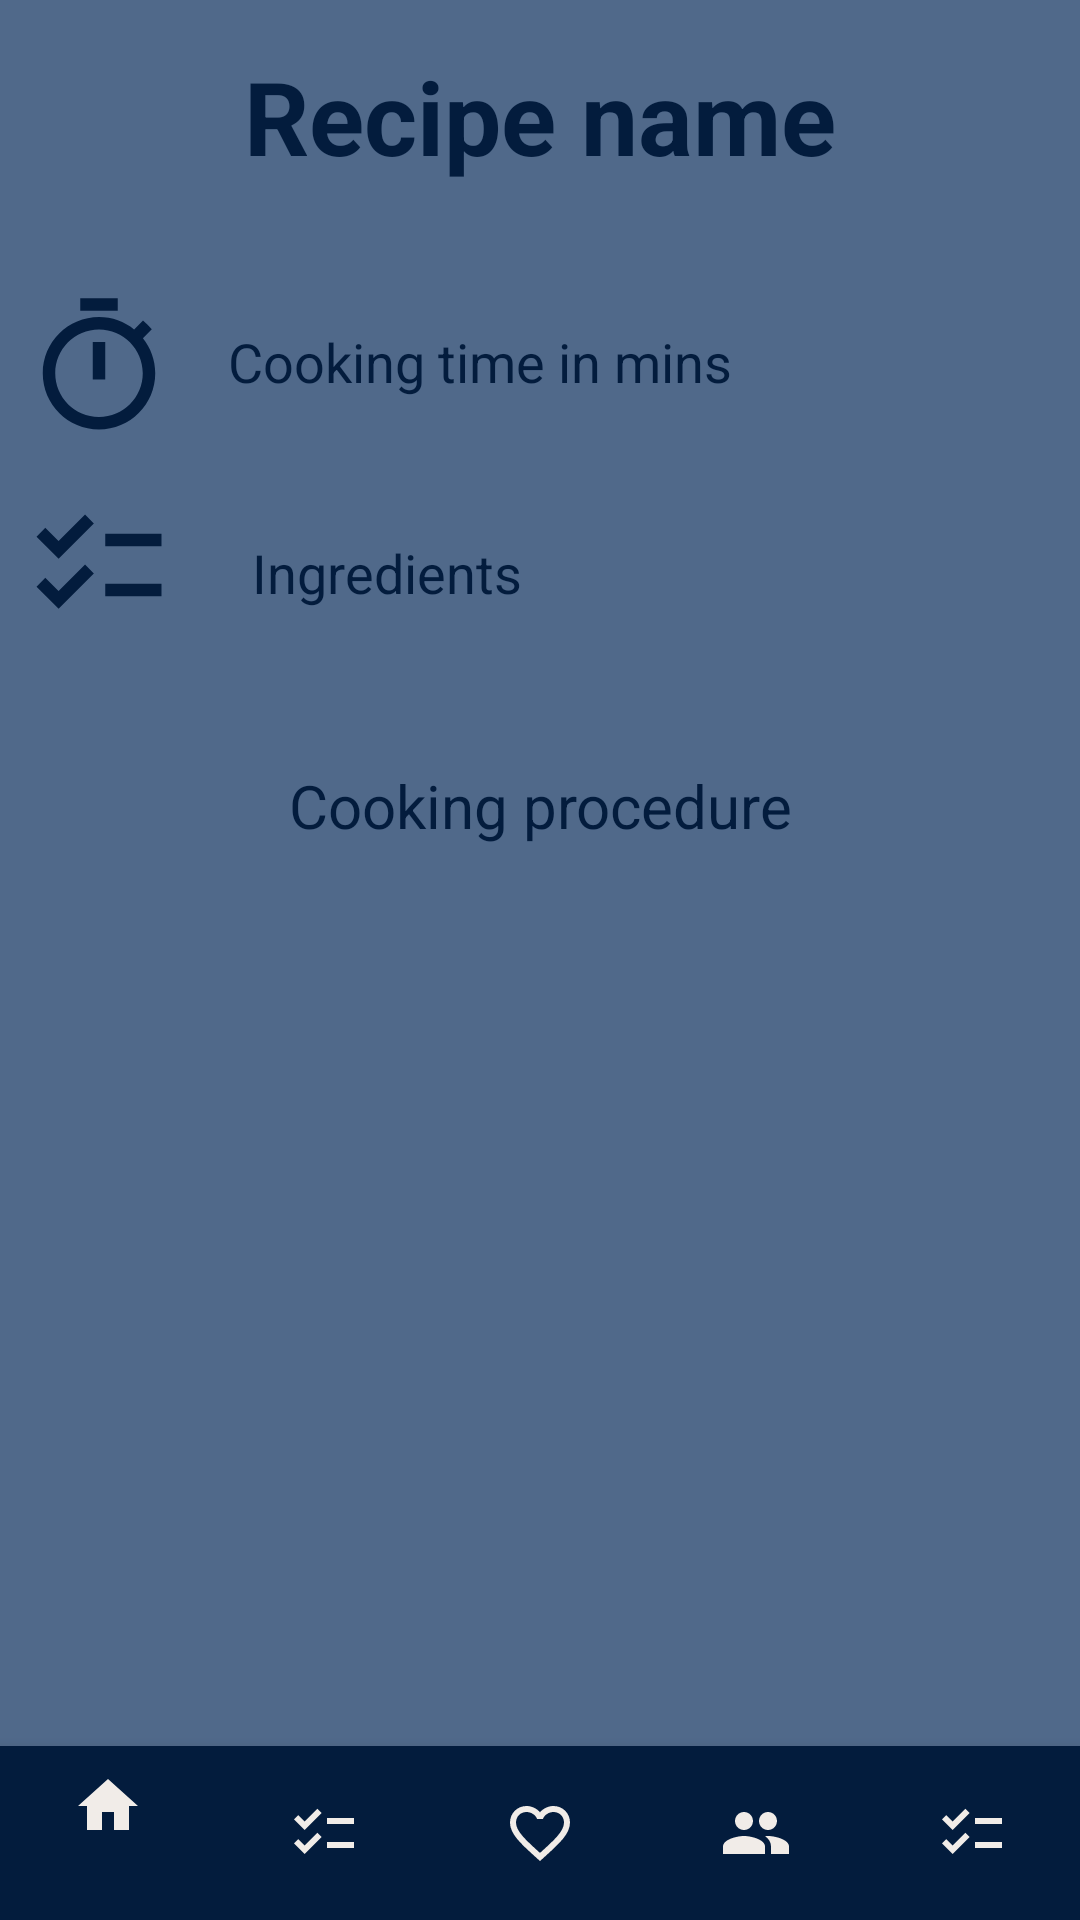

Write the Android layout XML for this screen, with the resource values it uses.
<!-- AndroidManifest.xml: application theme Theme.MagicFridge -->
<!-- res/layout/activity_recipe.xml -->
<?xml version="1.0" encoding="utf-8"?>
<androidx.constraintlayout.widget.ConstraintLayout xmlns:android="http://schemas.android.com/apk/res/android"
    xmlns:app="http://schemas.android.com/apk/res-auto"
    xmlns:tools="http://schemas.android.com/tools"
    android:layout_width="match_parent"
    android:layout_height="match_parent"
    android:background="@color/light_blue"
    tools:context=".RecipeActivity">

    <TextView
        android:id="@+id/tvName"
        android:layout_width="wrap_content"
        android:layout_height="wrap_content"
        android:layout_marginStart="8dp"
        android:layout_marginTop="16dp"
        android:layout_marginEnd="8dp"
        android:text="Recipe name"
        android:textColor="@color/dark_blue"
        android:textSize="34sp"
        android:textStyle="bold"
        app:layout_constraintEnd_toEndOf="parent"
        app:layout_constraintStart_toStartOf="parent"
        app:layout_constraintTop_toTopOf="parent" />

    <ImageView
        android:id="@+id/imageView2"
        android:layout_width="50dp"
        android:layout_height="50dp"
        android:layout_marginStart="8dp"
        android:layout_marginTop="36dp"
        app:layout_constraintStart_toStartOf="parent"
        app:layout_constraintTop_toBottomOf="@+id/tvName"
        app:srcCompat="@drawable/ic_baseline_timer_24" />

    <TextView
        android:id="@+id/tvCookingTime"
        android:layout_width="wrap_content"
        android:layout_height="wrap_content"
        android:layout_marginStart="8dp"
        android:layout_marginTop="37dp"
        android:padding="10dp"
        android:text="Cooking time in mins"
        android:textColor="@color/dark_blue"
        android:textSize="18sp"
        app:layout_constraintStart_toEndOf="@+id/imageView2"
        app:layout_constraintTop_toBottomOf="@+id/tvName" />

    <TextView
        android:id="@+id/tvIngredients"
        android:layout_width="0dp"
        android:layout_height="wrap_content"
        android:layout_marginStart="16dp"
        android:layout_marginTop="26dp"
        android:layout_marginEnd="8dp"
        android:gravity="left"
        android:padding="10dp"
        android:text="Ingredients"
        android:textColor="@color/dark_blue"
        android:textSize="18sp"
        app:layout_constraintEnd_toEndOf="parent"
        app:layout_constraintStart_toEndOf="@+id/imageView6"
        app:layout_constraintTop_toBottomOf="@+id/tvCookingTime" />

    <TextView
        android:id="@+id/tvCookingProcedure"
        android:layout_width="wrap_content"
        android:layout_height="wrap_content"
        android:layout_marginStart="8dp"
        android:layout_marginTop="32dp"
        android:layout_marginEnd="8dp"
        android:padding="10dp"
        android:text="Cooking procedure"
        android:textColor="@color/dark_blue"
        android:textSize="20sp"
        app:layout_constraintEnd_toEndOf="parent"
        app:layout_constraintStart_toStartOf="parent"
        app:layout_constraintTop_toBottomOf="@+id/tvIngredients" />

    <com.google.android.material.bottomnavigation.BottomNavigationView
        android:id="@+id/bottomNav"
        android:layout_width="match_parent"
        android:layout_height="58dp"
        android:layout_alignParentBottom="true"
        android:elevation="2dp"
        app:itemBackground="@color/dark_blue"
        app:itemIconSize="24dp"
        app:itemIconTint="@color/beige"
        app:layout_constraintBottom_toBottomOf="parent"
        app:layout_constraintEnd_toEndOf="parent"
        app:layout_constraintStart_toStartOf="parent"
        app:menu="@menu/bottom_menu"
        tools:ignore="MissingConstraints" />

    <ImageView
        android:id="@+id/imageView6"
        android:layout_width="50dp"
        android:layout_height="50dp"
        android:layout_marginStart="8dp"
        android:layout_marginTop="16dp"
        app:layout_constraintStart_toStartOf="parent"
        app:layout_constraintTop_toBottomOf="@+id/imageView2"
        app:srcCompat="@drawable/ic_baseline_checklist_24" />

</androidx.constraintlayout.widget.ConstraintLayout>
<!-- resources referenced by this layout -->
<resources>
  <color name="beige">#fff1ece8</color>
  <color name="dark_blue">#ff031C3D</color>
  <color name="light_blue">#ff50698a</color>
  <!-- drawable ic_baseline_checklist_24 (drawable) -->
  <vector android:height="100dp" android:tint="#031C3D"
      android:viewportHeight="24" android:viewportWidth="24"
      android:width="100dp" xmlns:android="http://schemas.android.com/apk/res/android">
      <path android:fillColor="@android:color/white" android:pathData="M22,7h-9v2h9V7zM22,15h-9v2h9V15zM5.54,11L2,7.46l1.41,-1.41l2.12,2.12l4.24,-4.24l1.41,1.41L5.54,11zM5.54,19L2,15.46l1.41,-1.41l2.12,2.12l4.24,-4.24l1.41,1.41L5.54,19z"/>
  </vector>
  <!-- drawable ic_baseline_timer_24 (drawable) -->
  <vector android:height="50dp" android:tint="#031C3D"
      android:viewportHeight="24" android:viewportWidth="24"
      android:width="50dp" xmlns:android="http://schemas.android.com/apk/res/android">
      <path android:fillColor="@android:color/white" android:pathData="M15,1L9,1v2h6L15,1zM11,14h2L13,8h-2v6zM19.03,7.39l1.42,-1.42c-0.43,-0.51 -0.9,-0.99 -1.41,-1.41l-1.42,1.42C16.07,4.74 14.12,4 12,4c-4.97,0 -9,4.03 -9,9s4.02,9 9,9 9,-4.03 9,-9c0,-2.12 -0.74,-4.07 -1.97,-5.61zM12,20c-3.87,0 -7,-3.13 -7,-7s3.13,-7 7,-7 7,3.13 7,7 -3.13,7 -7,7z"/>
  </vector>
  <style name="Theme.MagicFridge" parent="Theme.MaterialComponents.DayNight.DarkActionBar">
          
          <item name="android:colorPrimary">@color/beige</item>
  
          <item name="colorPrimaryVariant">@color/mid_blue</item>
          <item name="colorOnPrimary">@color/beige</item>
          
          <item name="colorSecondary">@color/middle_blue</item>
          <item name="colorSecondaryVariant">@color/light_blue</item>
          <item name="colorOnSecondary">@color/black</item>
          
  
          <item name="buttonBarStyle">@color/dark_blue</item>
          
          <item name="cardBackgroundColor">@android:color/darker_gray</item>
          <item name="android:textColor">@color/dark_blue</item>
  
          <item name="backgroundTint">@color/beige</item>
          <item name="iconTint">@color/dark_blue</item>
          <item name="android:statusBarColor">@color/dark_blue</item>
          <item name="android:navigationBarColor">@color/dark_blue</item>
  
          <item name="titleTextColor">@color/beige</item>
      </style>
  <color name="mid_blue">#ff1d3657</color>
  <color name="middle_blue">#ff1d3657</color>
  <color name="black">#FF000000</color>
</resources>
